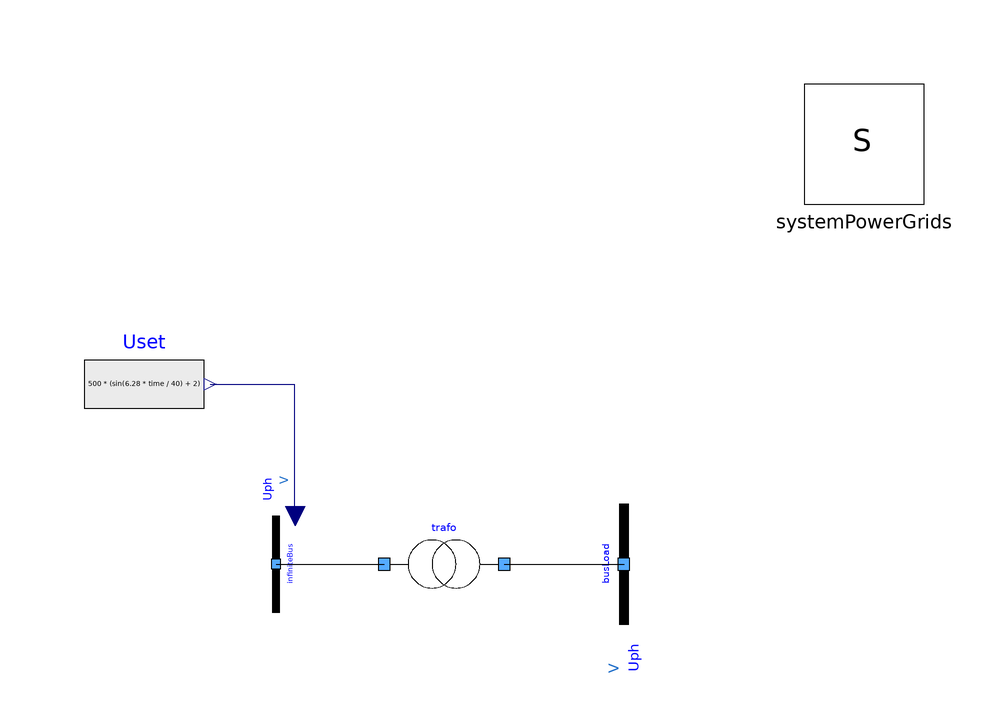

The component connection diagram of the Modelica model below, drawn from its own Placement and Line annotations.

model TestTransformerWithTapChangerInterval
  extends Modelica.Icons.Example;
  PowerGrids.Electrical.Buses.InfiniteBusVariableVoltage infiniteBus(R = 0, SNom = 1e+06, UNom = 1000, X = 0, useUIn = true) annotation(
    Placement(visible = true, transformation(origin = {-28, 0}, extent = {{-8, -8}, {8, 8}}, rotation = -90)));
  PowerGrids.Electrical.Branches.TransformerWithTapChangerInterval trafo(B = 0, G = 0, K = {2, 3, 4, 5, 6}, Ntap = 5, R = 1, SNom = 1e+06, UMax = 4000, UMin = 2000, UNomA = 1000, UNomB = 1000, X = 1, actionSel = PowerGrids.Electrical.Branches.TransformerWithTapChangerInterval.ActionType.direct, portVariablesPu = true, t1st = 1, tNext = 0.1, tapStart = 2) annotation(
    Placement(visible = true, transformation(origin = {0, 0}, extent = {{-10, -10}, {10, 10}}, rotation = 0)));
  PowerGrids.Electrical.Buses.InfiniteBus busLoad(R = 1000, SNom = 1e+06, UNom = 1000, X = 0, theta = 0) annotation(
    Placement(visible = true, transformation(origin = {30, -1.77636e-15}, extent = {{-10, -10}, {10, 10}}, rotation = 90)));
  Modelica.Blocks.Sources.RealExpression Uset(y = 500 * (sin(6.28 * time / 40) + 2)) annotation(
    Placement(visible = true, transformation(origin = {-50, 30}, extent = {{-10, -10}, {10, 10}}, rotation = 0)));
  inner PowerGrids.Electrical.System systemPowerGrids annotation(
    Placement(visible = true, transformation(origin = {70, 70}, extent = {{-10, -10}, {10, 10}}, rotation = 0)));
equation
  connect(Uset.y, infiniteBus.UIn) annotation(
    Line(points = {{-39, 30}, {-25, 30}, {-25, 8}}, color = {0, 0, 127}));
  connect(trafo.terminalB, busLoad.terminal) annotation(
    Line(points = {{10, 0}, {30, 0}}));
  connect(infiniteBus.terminal, trafo.terminalA) annotation(
    Line(points = {{-28, 0}, {-10, 0}}));
  annotation(
    Icon(coordinateSystem(grid = {0.1, 0.1})),
    Diagram(coordinateSystem(extent = {{-100, -100}, {100, 100}})),
    experiment(StartTime = 0, StopTime = 80, Tolerance = 1e-06, Interval = 0.16),
    __OpenModelica_simulationFlags(lv = "LOG_STATS", s = "dassl", emit_protected = "()"),
  Documentation(info = "<html><head></head><body><span style=\"font-size: 12px;\">This model demonstrates the correct behaviour of a transformer with a tap-changer logic of type INTERVAL.</span><div><span style=\"font-size: 12px;\"><br></span></div><div><span style=\"font-size: 12px;\">The test circuit is composed by a transformer whth a simple linear load. The transformer is supplied by an ideal infinte bus with variable voltage.</span></div><div><span style=\"font-size: 12px;\"><br></span></div><div><span style=\"font-size: 12px;\">The linear load is obtained using a real bus with fixed voltage, the internal impedance of the bus is used as linear load.</span></div><div><span style=\"font-size: 12px;\"><br></span></div><div><span style=\"font-size: 12px;\">The voltage applied at the transformer primary input has a sinusoidal shape, the tap-changer logic follows the shape of said voltage.&nbsp;</span><span style=\"font-size: 12px;\">The tap position decreases when the monitored voltage portB.U becomes higher than UMax threshold, and increases when said monitored voltage becomes lower than UMin threshold.</span></div><div><span style=\"font-size: 12px;\"><br></span></div><div><span style=\"font-size: 12px;\">Values of voltages and and transformer ratio for each tap position are not realistic, they are just to show the tap changer logic behaviour.&nbsp;</span></div><div><span style=\"font-size: 12px;\"><figure>
 <img src=\"modelica://PowerGrids/Resources/Images/Branches/TestTransformerTapChangerIntervalTransient.png\">
</figure>
</span></div>
<div><span style=\"font-size: 12px;\"><figure>
 <img src=\"modelica://PowerGrids/Resources/Images/Branches/TestTransformerTapChangerIntervalTransientTap.png\">
</figure></span></div></body></html>"));
end TestTransformerWithTapChangerInterval;